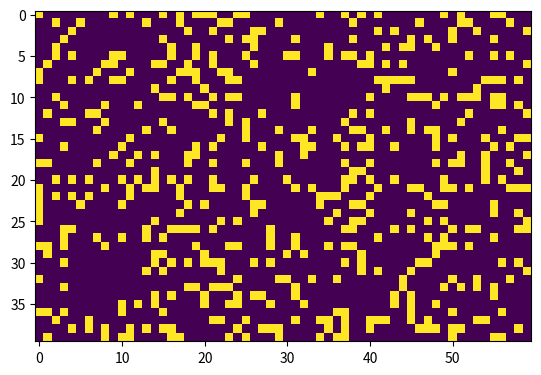

Python code for this plot:
"""
A simple life game writed in a multi-agent pattern
"""
import numpy as np
import matplotlib.pyplot as plt 
import matplotlib.animation as animation


ON = 255
OFF = 0
vals = [ON, OFF]


class KnowlegeEngine():
    ''' 
    Only a prototype
    todo:
    1. Hold an knowlege base (eg. rules and facts) for application
    2. Help agents to make a decision.
    '''
    def __init__(self):
        self.rules = {}
        self.facts = {}
        return
    def reset(self):
        pass    
    def add_rules(self, *rule):
        pass
    def add_fact(self, **kwargs):
        pass
    def inference(self):
        pass
    def status(self):
        print("Facts:")
        i = 0
        for k, v in self.facts.items():
            msg = "<f-{}> {} = {}".format(i, k, v)
            print(msg)
            i += 1


class Agent:
    def __init__(self, ke, env):
        #set global KB engine and enviorment
        self.ke = ke
        self.env = env        
        self.pos = [0,0]
        return
    def bind_pos(self, pos):
        self.pos = pos
    def sense(self, grid):
        '''
        In order to map Fact to system variables,
        there will be many type of sense functions.
        '''
        i = self.pos[0]
        j = self.pos[1]
        [H, W] = grid.shape
        total = int((grid[i, (j-1)%W] + grid[i, (j+1)%W] + 
                             grid[(i-1)%H, j] + grid[(i+1)%H, j] + 
                             grid[(i-1)%H, j] + grid[(i-1)%H, (j+1)%W] + 
                             grid[(i+1)%H, (j-1)%W] + grid[(i+1)%H, (j+1)%W])/255)        
        return total, grid[i,j] 
    def make_decision(self, **fact):
        '''
        To make decisions and do actions by current knowledge
        The fundamental process will be:
           - sensation: 
           - declare fact
           - inference
           - act
        Todo: representation of rules and facts
        Todo: done by KnowlegeEngine
        '''
        facts = dict(**fact)
        """
        Conway's rule: B3/S23
          - (total < 2 or total > 3) and state = ON -> state=OFF
          - (total == 3) -> state=ON
        """
        if (facts.get('total') < 2 or facts.get('total') > 3 ) and (facts.get('state') == ON):
            self.act_OFF()
        if (facts.get('total') == 3 ):
            self.act_ON()
        """
        Conway's rule: B6/S16
          - (total != 6 and total != 1) and state = ON -> state=OFF
          - (total == 6) -> state=ON
        """
        #if (facts.get('total') != 6 and facts.get('total') != 1 ) and (facts.get('state') == ON):
            #self.act_OFF()
        #if (facts.get('total') == 6 ):
            #self.act_ON()        
        
        return
    
    def update(self,grid):
        total, state = self.sense(grid)   # todo: bind sense to fact
        self.make_decision(total = total, state = state)
        return
    def act_OFF(self):
        pos = self.pos
        self.env.grid[pos[0],pos[1]] = OFF 
    def act_ON(self):
        pos = self.pos
        self.env.grid[pos[0],pos[1]] = ON     
   
      

class Environment:
    def __init__(self):
        self.grid = np.zeros(0)
        self.step = 0
        return
    def set_dim(self, row,col,height=0):
        '''
        init a grid with dimention of (H = row, W = col)
        '''
        self.H = row
        self.W = col
        if height==0:
            self.grid = np.random.choice(vals, row*col, p=[0.2, 0.8]).reshape(row, col)
        return
    
    def bind_agent(self):
        global ke
        H = self.H
        W = self.W
        agents = []

        for i in range(H):
            for j in range(W):
                agt = Agent(ke, self)
                agt.bind_pos([i,j])
                agents.append(agt)
        return agents
   
    def update(self):
        pass
     
def test_MAS():
    global ke
    ke = KnowlegeEngine()
    env = Environment()
    env.set_dim(40,60)
    #init agent for environment
    agts = env.bind_agent()
    
    def agent_update(frame_number, img):
        nonlocal env
        cur_grid = env.grid.copy() # sense from cur_grid and update to env.grid
        for a in agts:
            a.update(cur_grid)     # actions from agents
        img.set_data(env.grid)    
        env.update()               # update status by environment(eg. FEA, some feedbacks)
        return img
        
  
    # set up animation
    fig, ax = plt.subplots()
    img = ax.imshow(env.grid, interpolation='nearest')
    ani = animation.FuncAnimation(fig, agent_update, fargs=(img,),
                                  frames = 10,
                                  interval=50,
                                  save_count=50)    
    plt.show()   
    
    
if __name__ == '__main__':
    test_MAS()
